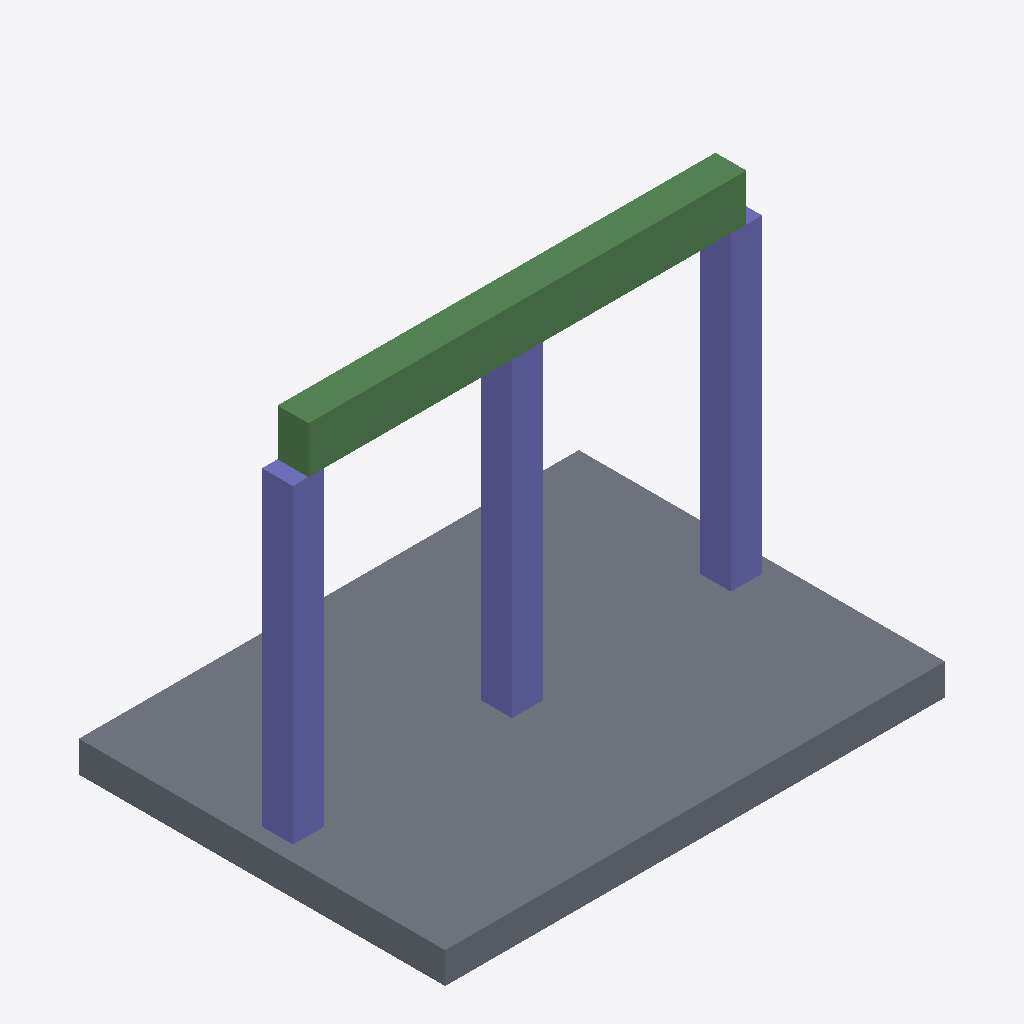
Isometric view of an IFC building model (IFC-SPF (STEP), schema IFC4, length unit millimetre), seen from the south-west, elements coloured by IFC class: 3 columns (violet), 2 beams (green), 1 slab (grey).
Extent 5.8 m × 4.2 m × 4.5 m (x, y, z). Elements (6): 3 IfcColumn, 2 IfcBeam, 1 IfcSlab.

HEADER;
FILE_DESCRIPTION(('ViewDefinition[DesignTransferView]'),'2;1');
FILE_NAME('IFC-Modell-bearbeitet.ifc','2026-01-05T16:06:28+01:00',(''),(''),'IfcOpenShell 0.8.3-post1','Bonsai 0.8.3-post1','Nobody');
FILE_SCHEMA(('IFC4'));
ENDSEC;
DATA;
#1=IFCPROJECT('3ttT3k_sv09RJui61ftTcE',$,'DiTWP IFC [356] - 52104356',$,$,$,$,(#16),#5);
#6=IFCSITE('0q8_zDcdj3zgC9gq_fNCgM',$,'Site',$,$,$,$,$,$,$,$,$,$,$);
#7=IFCBUILDING('1xHEOzY898nRW6GkHf6enM',$,'Building',$,$,$,$,$,$,$,$,$);
#8=IFCBUILDINGSTOREY('1rT_rzLerC_u3AFvPveaKR',$,'Ground Floor',$,$,$,$,$,$,$);
#28=IFCSLAB('1XDIYrC9vDexI_FoZTHdzz',$,'Slab_1',$,$,#40,#29,$,$);
#51=IFCCOLUMN('19ywv7jPL7cPuIDQEHzPu5',$,'C1',$,$,#62,#52,$,$);
#95=IFCCOLUMN('2_Uz37iRLCfe_SSIE9Kznu',$,'C3',$,$,#106,#96,$,$);
#73=IFCCOLUMN('2TCmnUOE172ABnEnWGeZlI',$,'C2',$,$,#84,#74,$,$);
#117=IFCBEAM('2f12521nHEJwKNQ6IAVO4B',$,'Beam_1',$,$,#128,#118,$,$);
#136=IFCBEAM('3MCpPUU5rDH8RG5suFYFPG',$,'Beam_2',$,$,#147,#137,$,$);
ENDSEC;
